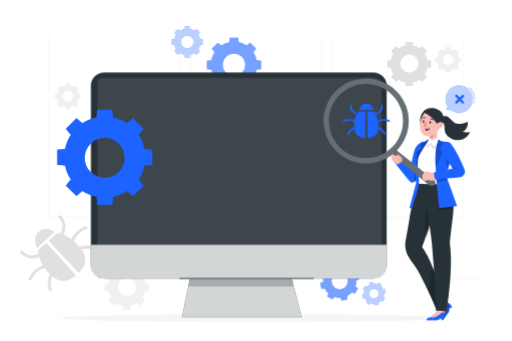
t = 0.00 s
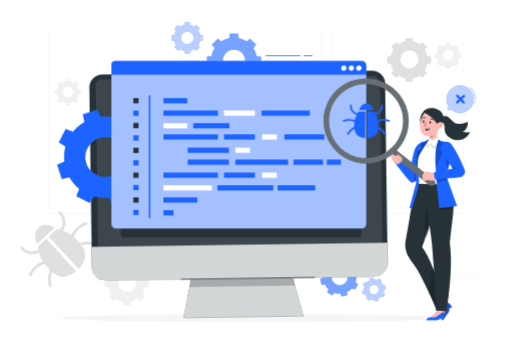
t = 1.05 s
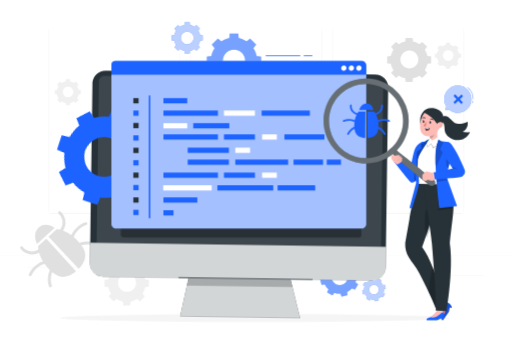
t = 1.95 s
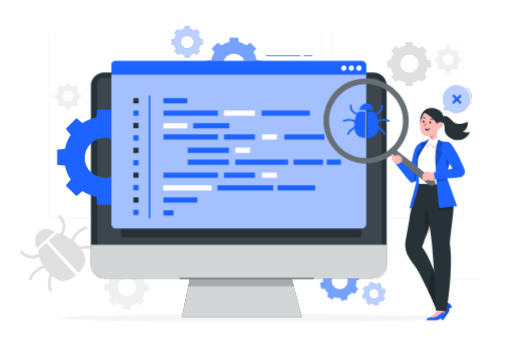
t = 3.00 s
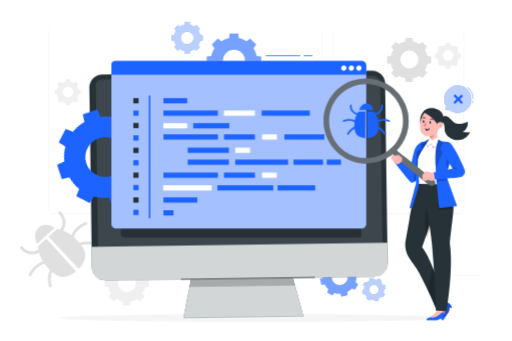
t = 4.05 s
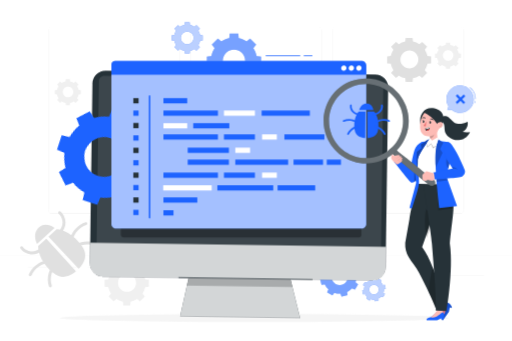
t = 4.95 s

The animated SVG that drew these frames (rendered in a browser with its animation timeline set to each time). Animation: 5 CSS @keyframes rules; one cycle of 6.00 s, repeats indefinitely.

<svg class="animated" id="freepik_stories-software-tester" xmlns="http://www.w3.org/2000/svg" viewBox="0 0 750 500" version="1.1" xmlns:xlink="http://www.w3.org/1999/xlink" xmlns:svgjs="http://svgjs.com/svgjs"><style>svg#freepik_stories-software-tester:not(.animated) .animable {opacity: 0;}svg#freepik_stories-software-tester.animated #freepik--background-complete--inject-99 {animation: 1.5s Infinite  linear floating;animation-delay: 0s;}svg#freepik_stories-software-tester.animated #freepik--Gears_2--inject-99 {animation: 1.5s Infinite  linear floating;animation-delay: 0s;}svg#freepik_stories-software-tester.animated #freepik--Device--inject-99 {animation: 1.5s Infinite  linear wind;animation-delay: 0s;}svg#freepik_stories-software-tester.animated #freepik--Gear_1--inject-99 {animation: 1.5s Infinite  linear spin;animation-delay: 0s;}svg#freepik_stories-software-tester.animated #freepik--Tab--inject-99 {animation: 1s 1 forwards cubic-bezier(.36,-0.01,.5,1.38) slideUp;animation-delay: 0s;}svg#freepik_stories-software-tester.animated #freepik--Speech_Bubble--inject-99 {animation: 6s Infinite  linear shake;animation-delay: 0s;}            @keyframes floating {                0% {                    opacity: 1;                    transform: translateY(0px);                }                50% {                    transform: translateY(-10px);                }                100% {                    opacity: 1;                    transform: translateY(0px);                }            }                    @keyframes wind {                0% {                    transform: rotate( 0deg );                }                25% {                    transform: rotate( 1deg );                }                75% {                    transform: rotate( -1deg );                }            }                 @keyframes spin {             from {                 transform: rotate(0);               }               to {                 transform: rotate(360deg);               }         }                 @keyframes slideUp {                0% {                    opacity: 0;                    transform: translateY(30px);                }                100% {                    opacity: 1;                    transform: inherit;                }            }                    @keyframes shake {                10%, 90% {                    transform: translate3d(-1px, 0, 0);                  }                  20%, 80% {                    transform: translate3d(2px, 0, 0);                  }                  30%, 50%, 70% {                    transform: translate3d(-4px, 0, 0);                  }                  40%, 60% {                    transform: translate3d(4px, 0, 0);                  }            }        </style><g id="freepik--background-complete--inject-99" class="animable" style="transform-origin: 375px 249.142px;"><g id="elvklcppf4rs" class="animable" style="transform-origin: 375px 229.83px;"><g id="elatlpyteoyje" class="animable" style="transform-origin: 375px 212.709px;"><g id="elh7ds4xa0a7u" class="animable" style="transform-origin: 375px 182.114px;"><g id="elql5j7hh00g" class="animable" style="transform-origin: 479.147px 182.114px;"><path d="M673.734,319.613h-180.746c-3.232,0-5.862-2.63-5.862-5.862V50.477c0-3.232,2.63-5.862,5.862-5.862h180.746c3.232,0,5.862,2.629,5.862,5.862V313.751c0,3.233-2.63,5.862-5.862,5.862ZM492.988,44.866c-3.095,0-5.612,2.518-5.612,5.612V313.751c0,3.095,2.518,5.612,5.612,5.612h180.746c3.095,0,5.612-2.518,5.612-5.612V50.477c0-3.094-2.518-5.612-5.612-5.612h-180.746Z" style="fill: rgb(224, 224, 224); transform-origin: 583.361px 182.114px;" id="elzeyda95dnle" class="animable"></path><path d="M465.306,319.613h-180.747c-3.232,0-5.862-2.63-5.862-5.862V50.477c0-3.232,2.629-5.862,5.862-5.862h180.747c3.232,0,5.862,2.629,5.862,5.862V313.751c0,3.233-2.63,5.862-5.862,5.862ZM284.559,44.866c-3.094,0-5.612,2.518-5.612,5.612V313.751c0,3.095,2.518,5.612,5.612,5.612h180.747c3.095,0,5.612-2.518,5.612-5.612V50.477c0-3.094-2.518-5.612-5.612-5.612h-180.747Z" style="fill: rgb(224, 224, 224); transform-origin: 374.933px 182.114px;" id="eln3zhbavwilm" class="animable"></path></g><path d="M257.012,319.613H76.266c-3.232,0-5.862-2.63-5.862-5.862V50.477c0-3.232,2.629-5.862,5.862-5.862h180.746c3.232,0,5.862,2.629,5.862,5.862V313.751c0,3.233-2.63,5.862-5.862,5.862ZM76.266,44.866c-3.094,0-5.612,2.518-5.612,5.612V313.751c0,3.095,2.518,5.612,5.612,5.612h180.746c3.095,0,5.612-2.518,5.612-5.612V50.477c0-3.094-2.517-5.612-5.612-5.612H76.266Z" style="fill: rgb(224, 224, 224); transform-origin: 166.639px 182.114px;" id="elpk48cf2dw3" class="animable"></path></g><rect y="380.683" width="750" height=".12" style="fill: rgb(224, 224, 224); transform-origin: 375px 380.743px;" id="el69oij5ecnxr" class="animable"></rect></g><g id="el1es8jqbhfg4" class="animable" style="transform-origin: 375px 406.153px;"><rect x="653.626" y="410.059" width="55.729" height=".421" style="fill: rgb(235, 235, 235); transform-origin: 681.49px 410.27px;" id="eljocc51na17" class="animable"></rect><rect x="495.044" y="414.624" width="14.627" height=".421" style="fill: rgb(235, 235, 235); transform-origin: 502.357px 414.835px;" id="elyhjx3s50ekc" class="animable"></rect><rect x="40.645" y="397.261" width="72.675" height=".421" style="fill: rgb(235, 235, 235); transform-origin: 76.9825px 397.472px;" id="elz1m7nb8ryp9" class="animable"></rect><rect x="128.299" y="397.261" width="10.655" height=".421" style="fill: rgb(235, 235, 235); transform-origin: 133.626px 397.472px;" id="elqiuh2b7iyjb" class="animable"></rect><rect x="173.586" y="404.365" width="157.613" height=".421" style="fill: rgb(235, 235, 235); transform-origin: 252.393px 404.576px;" id="elc1duaws8m05" class="animable"></rect></g></g><g id="elh63ielo82bk" class="animable" style="transform-origin: 85.3249px 371.445px;"><path d="M82.707,341.945l-11.928,10.966,44.071,47.204s17.907-14.64,5.369-32.839c-12.538-18.199-28.796-25.133-37.512-25.332Z" style="fill: rgb(224, 224, 224); transform-origin: 97.7266px 371.03px;" id="elvtktvvo611" class="animable"></path><path d="M88.101,315.963c2.477,1.694,4.384,4.561,5.617,7.256,1.277,2.79,1.976,5.798,2.029,8.867,.106,6.125-2.648,12.159-7.149,16.268-2.062,1.883-5.004-1.309-2.938-3.195,3.618-3.304,5.747-8.001,5.753-12.913,.003-2.357-.524-4.738-1.488-6.887-.902-2.012-2.262-4.44-4.125-5.713-2.303-1.575-.008-5.261,2.3-3.683h0Z" style="fill: rgb(224, 224, 224); transform-origin: 90.2972px 332.253px;" id="elajxnxdh0lsg" class="animable"></path><path d="M126.122,335.963c-9.32,3.194-16.63,11.115-19.35,20.533-.777,2.691-4.925,1.407-4.15-1.276,3.184-11.024,11.766-19.795,22.576-23.499,1.118-.383,2.342,.612,2.583,1.659,.287,1.25-.557,2.205-1.659,2.583h0Z" style="fill: rgb(224, 224, 224); transform-origin: 115.182px 344.81px;" id="el84kvdv31cbt" class="animable"></path><path d="M138.758,366.574c-8.386-3.407-17.976-2.875-25.898,1.524-2.441,1.356-4.429-2.505-1.984-3.863,8.813-4.894,19.809-5.61,29.158-1.812,1.085,.441,1.802,1.524,1.437,2.713-.321,1.045-1.622,1.88-2.713,1.437h0Z" style="fill: rgb(224, 224, 224); transform-origin: 125.664px 364.191px;" id="elrqtsrapva4p" class="animable"></path><path d="M55.717,366.76l11.928-10.967,43.344,47.872s-16.089,16.617-33.173,2.598-22.632-30.801-22.099-39.503Z" style="fill: rgb(224, 224, 224); transform-origin: 83.3357px 383.839px;" id="el3d9kub9esnv" class="animable"></path><path d="M33.237,367.974c1.086,1.916,3.322,3.449,5.198,4.507,2.103,1.186,4.48,1.942,6.888,2.142,4.895,.406,9.754-1.321,13.349-4.65,2.05-1.898,4.991,1.295,2.938,3.196-4.472,4.14-10.716,6.379-16.81,5.76-3.051-.31-5.996-1.255-8.665-2.765-2.581-1.461-5.278-3.593-6.76-6.206-1.377-2.429,2.484-4.415,3.863-1.984h0Z" style="fill: rgb(224, 224, 224); transform-origin: 45.6947px 372.949px;" id="el52c1x037oac" class="animable"></path><path d="M41.967,408.245c4.597-10.46,14.056-18.278,25.308-20.527,2.736-.547,3.673,3.693,.924,4.242-9.613,1.921-18.119,8.542-22.083,17.561-.475,1.081-1.498,1.796-2.713,1.437-1.024-.303-1.908-1.642-1.437-2.713h0Z" style="fill: rgb(224, 224, 224); transform-origin: 55.844px 399.361px;" id="elxow63crm8p" class="animable"></path><path d="M71.319,425.603c-3.001-9.634-1.366-20.532,4.249-28.904,1.556-2.319,5.241-.022,3.683,2.3-5.048,7.525-6.382,17.037-3.69,25.679,.349,1.119-.585,2.349-1.659,2.583-1.228,.267-2.233-.536-2.583-1.659h0Z" style="fill: rgb(224, 224, 224); transform-origin: 74.7331px 411.523px;" id="el9hd2oqq5xi" class="animable"></path><path d="M79.698,340.147c.159,.354-12.392-10.39-23.049-.592-10.657,9.798-2.595,24.178-2.595,24.178l25.644-23.586Z" style="fill: rgb(224, 224, 224); transform-origin: 65.4156px 349.577px;" id="elg17dovr34q" class="animable"></path></g><path d="M576.479,78.665c-1.925,2.932-3.22,6.152-3.91,9.474l-5.291,.498v10.245l5.291,.499c.689,3.321,1.984,6.541,3.909,9.474l-3.379,4.081,7.245,7.245,4.081-3.379c2.932,1.925,6.153,3.22,9.474,3.909l.498,5.291h10.245l.498-5.29c3.322-.69,6.542-1.985,9.474-3.91l4.081,3.379,7.245-7.245-3.379-4.082c1.925-2.932,3.22-6.152,3.909-9.474l5.29-.499v-10.245l-5.29-.499c-.69-3.321-1.985-6.541-3.91-9.473l3.379-4.081-7.245-7.245-4.081,3.379c-2.932-1.925-6.153-3.221-9.473-3.91l-.499-5.29h-10.245l-.498,5.291c-3.321,.69-6.541,1.984-9.473,3.909l-4.081-3.379-7.245,7.245,3.379,4.082Zm32.755,5.18c5.126,5.127,5.127,13.439,0,18.566-5.127,5.127-13.44,5.126-18.566,0-5.127-5.127-5.127-13.439,0-18.566,5.127-5.127,13.439-5.127,18.566,0Z" style="fill: rgb(224, 224, 224); transform-origin: 599.519px 93.7595px;" id="elva360rvntnc" class="animable"></path><path d="M642.888,78.8c-1.138,1.733-1.903,3.636-2.311,5.599l-3.127,.294v6.055l3.127,.295c.407,1.963,1.173,3.866,2.31,5.599l-1.997,2.412,4.282,4.282,2.412-1.997c1.733,1.138,3.636,1.903,5.599,2.311l.294,3.127h6.055l.295-3.127c1.963-.408,3.866-1.173,5.599-2.311l2.412,1.997,4.282-4.282-1.997-2.412c1.138-1.733,1.903-3.636,2.31-5.599l3.126-.295v-6.055l-3.126-.295c-.408-1.963-1.173-3.866-2.311-5.599l1.997-2.412-4.282-4.282-2.412,1.997c-1.733-1.138-3.636-1.904-5.599-2.311l-.295-3.127h-6.055l-.294,3.127c-1.963,.408-3.866,1.173-5.599,2.31l-2.412-1.997-4.282,4.282,1.997,2.412Zm19.359,3.061c3.03,3.03,3.03,7.943,0,10.973-3.03,3.03-7.943,3.03-10.973,0s-3.03-7.943,0-10.973c3.03-3.03,7.943-3.03,10.973,0Z" style="fill: rgb(240, 240, 240); transform-origin: 656.504px 87.7205px;" id="elivkylionn6s" class="animable"></path><path d="M85.521,132.23c-1.138,1.733-1.903,3.636-2.311,5.599l-3.127,.294v6.055l3.127,.295c.407,1.963,1.173,3.866,2.31,5.599l-1.997,2.412,4.282,4.282,2.412-1.997c1.733,1.138,3.636,1.903,5.599,2.311l.294,3.127h6.055l.295-3.127c1.963-.408,3.866-1.173,5.599-2.311l2.412,1.997,4.282-4.282-1.997-2.412c1.138-1.733,1.903-3.636,2.31-5.599l3.126-.295v-6.055l-3.126-.295c-.408-1.963-1.173-3.866-2.311-5.599l1.997-2.412-4.282-4.282-2.412,1.997c-1.733-1.138-3.636-1.904-5.599-2.311l-.295-3.127h-6.055l-.294,3.127c-1.963,.408-3.866,1.173-5.599,2.311l-2.412-1.997-4.282,4.282,1.997,2.412Zm19.359,3.062c3.03,3.03,3.03,7.943,0,10.973-3.03,3.03-7.943,3.03-10.973,0s-3.03-7.943,0-10.973c3.03-3.03,7.943-3.03,10.973,0Z" style="fill: rgb(240, 240, 240); transform-origin: 99.1375px 141.151px;" id="elvt4t7x41jh" class="animable"></path><path d="M162.378,406.13c-1.933,2.944-3.234,6.178-3.926,9.514l-5.313,.5v10.289l5.314,.501c.692,3.335,1.993,6.569,3.926,9.514l-3.394,4.099,7.276,7.275,4.099-3.393c2.945,1.933,6.179,3.234,9.514,3.926l.5,5.313h10.289l.501-5.313c3.336-.693,6.57-1.993,9.514-3.926l4.099,3.393,7.276-7.276-3.393-4.099c1.933-2.945,3.234-6.179,3.926-9.514l5.312-.501v-10.289l-5.312-.501c-.693-3.335-1.993-6.569-3.927-9.514l3.394-4.099-7.276-7.275-4.099,3.393c-2.945-1.933-6.179-3.234-9.514-3.927l-.501-5.313h-10.289l-.5,5.313c-3.335,.693-6.569,1.993-9.514,3.926l-4.099-3.393-7.276,7.276,3.394,4.099Zm32.895,5.202c5.148,5.148,5.149,13.497,0,18.645-5.149,5.149-13.497,5.149-18.646,0s-5.149-13.496,0-18.646c5.149-5.149,13.496-5.149,18.645,0Z" style="fill: rgb(240, 240, 240); transform-origin: 185.519px 421.288px;" id="eldvz98m625b" class="animable"></path></g><g id="freepik--Shadow--inject-99" class="animable" style="transform-origin: 372.69px 466.2px;"><ellipse cx="372.69" cy="466.2" rx="285.376" ry="5.907" style="fill: rgb(245, 245, 245); transform-origin: 372.69px 466.2px;" id="elcimnv990pgr" class="animable"></ellipse></g><g id="freepik--Gears_2--inject-99" class="animable" style="transform-origin: 408.342px 243.366px;"><g id="elwd2ke2wqvg" class="animable" style="transform-origin: 497.748px 412.22px;"><path d="M474.597,404.293c-1.013,2.947-1.419,6.003-1.282,9.014l-4.444,1.592,2.252,8.818,4.664-.734c1.323,2.707,3.146,5.194,5.448,7.294l-2.011,4.256,7.828,4.643,2.77-3.805c2.947,1.012,6.004,1.419,9.014,1.282l1.592,4.444,8.818-2.253-.734-4.663c2.707-1.324,5.194-3.147,7.295-5.448l4.256,2.011,4.643-7.828-3.805-2.77c1.012-2.947,1.419-6.003,1.282-9.014l4.443-1.592-2.252-8.818-4.663,.734c-1.324-2.707-3.147-5.194-5.448-7.294l2.011-4.256-7.828-4.643-2.77,3.806c-2.947-1.013-6.004-1.42-9.014-1.283l-1.592-4.444-8.818,2.253,.734,4.663c-2.707,1.324-5.194,3.146-7.294,5.448l-4.256-2.011-4.643,7.829,3.806,2.77Zm29.193-2.261c5.626,3.337,7.482,10.603,4.145,16.229-3.337,5.627-10.604,7.482-16.229,4.146-5.627-3.337-7.482-10.603-4.145-16.229,3.337-5.626,10.602-7.482,16.229-4.145Z" style="fill: rgb(29, 99, 255); transform-origin: 497.748px 412.22px;" id="eloclbjxt571a" class="animable"></path><g id="eldcufvs5kfuo"><path d="M474.597,404.293c-1.013,2.947-1.419,6.003-1.282,9.014l-4.444,1.592,2.252,8.818,4.664-.734c1.323,2.707,3.146,5.194,5.448,7.294l-2.011,4.256,7.828,4.643,2.77-3.805c2.947,1.012,6.004,1.419,9.014,1.282l1.592,4.444,8.818-2.253-.734-4.663c2.707-1.324,5.194-3.147,7.295-5.448l4.256,2.011,4.643-7.828-3.805-2.77c1.012-2.947,1.419-6.003,1.282-9.014l4.443-1.592-2.252-8.818-4.663,.734c-1.324-2.707-3.147-5.194-5.448-7.294l2.011-4.256-7.828-4.643-2.77,3.806c-2.947-1.013-6.004-1.42-9.014-1.283l-1.592-4.444-8.818,2.253,.734,4.663c-2.707,1.324-5.194,3.146-7.294,5.448l-4.256-2.011-4.643,7.829,3.806,2.77Zm29.193-2.261c5.626,3.337,7.482,10.603,4.145,16.229-3.337,5.627-10.604,7.482-16.229,4.146-5.627-3.337-7.482-10.603-4.145-16.229,3.337-5.626,10.602-7.482,16.229-4.145Z" style="fill: rgb(255, 255, 255); opacity: 0.4; transform-origin: 497.748px 412.22px;" class="animable"></path></g></g><g id="elo2oex16j3pm" class="animable" style="transform-origin: 547.952px 430.624px;"><path d="M534.095,425.883c-.606,1.764-.849,3.593-.767,5.395l-2.66,.953,1.348,5.278,2.791-.44c.792,1.62,1.883,3.109,3.261,4.366l-1.204,2.547,4.686,2.779,1.658-2.278c1.764,.606,3.593,.849,5.395,.767l.953,2.66,5.278-1.349-.439-2.791c1.62-.793,3.109-1.883,4.366-3.261l2.547,1.203,2.779-4.686-2.278-1.658c.606-1.764,.849-3.593,.767-5.395l2.659-.953-1.348-5.278-2.791,.439c-.792-1.62-1.883-3.109-3.261-4.366l1.204-2.547-4.686-2.779-1.658,2.278c-1.764-.606-3.594-.85-5.395-.768l-.953-2.66-5.278,1.348,.439,2.791c-1.62,.792-3.109,1.883-4.366,3.26l-2.547-1.204-2.779,4.686,2.278,1.658Zm17.473-1.353c3.367,1.997,4.478,6.346,2.481,9.713-1.997,3.368-6.346,4.478-9.714,2.481-3.368-1.997-4.478-6.346-2.481-9.713,1.997-3.367,6.346-4.478,9.713-2.481Z" style="fill: rgb(29, 99, 255); transform-origin: 547.952px 430.624px;" id="elguuy5ypzzdh" class="animable"></path><g id="el35vgt7ddk4t"><path d="M534.095,425.883c-.606,1.764-.849,3.593-.767,5.395l-2.66,.953,1.348,5.278,2.791-.44c.792,1.62,1.883,3.109,3.261,4.366l-1.204,2.547,4.686,2.779,1.658-2.278c1.764,.606,3.593,.849,5.395,.767l.953,2.66,5.278-1.349-.439-2.791c1.62-.793,3.109-1.883,4.366-3.261l2.547,1.203,2.779-4.686-2.278-1.658c.606-1.764,.849-3.593,.767-5.395l2.659-.953-1.348-5.278-2.791,.439c-.792-1.62-1.883-3.109-3.261-4.366l1.204-2.547-4.686-2.779-1.658,2.278c-1.764-.606-3.594-.85-5.395-.768l-.953-2.66-5.278,1.348,.439,2.791c-1.62,.792-3.109,1.883-4.366,3.26l-2.547-1.204-2.779,4.686,2.278,1.658Zm17.473-1.353c3.367,1.997,4.478,6.346,2.481,9.713-1.997,3.368-6.346,4.478-9.714,2.481-3.368-1.997-4.478-6.346-2.481-9.713,1.997-3.367,6.346-4.478,9.713-2.481Z" style="fill: rgb(255, 255, 255); opacity: 0.7; transform-origin: 547.952px 430.624px;" class="animable"></path></g></g><g id="elq95x57rti2b" class="animable" style="transform-origin: 342.738px 95.107px;"><path d="M314.352,76.512c-2.371,3.612-3.966,7.579-4.816,11.671l-6.517,.613v12.621l6.518,.614c.849,4.091,2.444,8.058,4.816,11.67l-4.162,5.028,8.924,8.924,5.028-4.162c3.612,2.371,7.579,3.966,11.67,4.816l.614,6.518h12.621l.614-6.517c4.092-.85,8.058-2.445,11.671-4.816l5.028,4.162,8.925-8.924-4.162-5.028c2.371-3.612,3.966-7.579,4.816-11.67l6.516-.614v-12.621l-6.516-.614c-.85-4.091-2.445-8.058-4.817-11.67l4.162-5.028-8.924-8.924-5.028,4.162c-3.612-2.372-7.58-3.967-11.67-4.817l-.614-6.517h-12.621l-.614,6.518c-4.091,.85-8.058,2.444-11.67,4.816l-5.028-4.162-8.925,8.925,4.162,5.028Zm39.999,6.981c6.413,6.414,6.414,16.813,0,23.227-6.415,6.414-16.814,6.414-23.227,0-6.414-6.414-6.414-16.813,0-23.228,6.414-6.414,16.812-6.414,23.227,0Z" style="fill: rgb(29, 99, 255); transform-origin: 342.738px 95.107px;" id="elikoigmh88eg" class="animable"></path><g id="ell2sbo9hy4ts"><path d="M314.352,76.512c-2.371,3.612-3.966,7.579-4.816,11.671l-6.517,.613v12.621l6.518,.614c.849,4.091,2.444,8.058,4.816,11.67l-4.162,5.028,8.924,8.924,5.028-4.162c3.612,2.371,7.579,3.966,11.67,4.816l.614,6.518h12.621l.614-6.517c4.092-.85,8.058-2.445,11.671-4.816l5.028,4.162,8.925-8.924-4.162-5.028c2.371-3.612,3.966-7.579,4.816-11.67l6.516-.614v-12.621l-6.516-.614c-.85-4.091-2.445-8.058-4.817-11.67l4.162-5.028-8.924-8.924-5.028,4.162c-3.612-2.372-7.58-3.967-11.67-4.817l-.614-6.517h-12.621l-.614,6.518c-4.091,.85-8.058,2.444-11.67,4.816l-5.028-4.162-8.925,8.925,4.162,5.028Zm39.999,6.981c6.413,6.414,6.414,16.813,0,23.227-6.415,6.414-16.814,6.414-23.227,0-6.414-6.414-6.414-16.813,0-23.228,6.414-6.414,16.812-6.414,23.227,0Z" style="fill: rgb(255, 255, 255); opacity: 0.4; transform-origin: 342.738px 95.107px;" class="animable"></path></g></g><g id="el553zmg0boh4" class="animable" style="transform-origin: 274.141px 61.5165px;"><path d="M257.924,50.894c-1.355,2.063-2.266,4.33-2.752,6.668l-3.723,.351v7.211l3.724,.351c.485,2.337,1.396,4.603,2.751,6.667l-2.378,2.872,5.099,5.099,2.872-2.378c2.064,1.355,4.33,2.266,6.667,2.751l.351,3.724h7.21l.351-3.724c2.338-.486,4.604-1.397,6.668-2.752l2.873,2.378,5.099-5.099-2.378-2.873c1.355-2.064,2.266-4.33,2.751-6.668l3.723-.351v-7.211l-3.723-.351c-.485-2.337-1.397-4.604-2.752-6.667l2.378-2.872-5.099-5.099-2.872,2.378c-2.064-1.355-4.33-2.267-6.667-2.752l-.351-3.724h-7.211l-.351,3.724c-2.337,.485-4.604,1.396-6.667,2.751l-2.873-2.378-5.099,5.099,2.378,2.873Zm22.852,3.988c3.664,3.664,3.664,9.606,0,13.27-3.665,3.665-9.606,3.664-13.27,0-3.665-3.665-3.665-9.606,0-13.27,3.665-3.664,9.606-3.665,13.27,0Z" style="fill: rgb(29, 99, 255); transform-origin: 274.141px 61.5165px;" id="elcdrz7cg1at7" class="animable"></path><g id="elz7l21cxrjk"><path d="M257.924,50.894c-1.355,2.063-2.266,4.33-2.752,6.668l-3.723,.351v7.211l3.724,.351c.485,2.337,1.396,4.603,2.751,6.667l-2.378,2.872,5.099,5.099,2.872-2.378c2.064,1.355,4.33,2.266,6.667,2.751l.351,3.724h7.21l.351-3.724c2.338-.486,4.604-1.397,6.668-2.752l2.873,2.378,5.099-5.099-2.378-2.873c1.355-2.064,2.266-4.33,2.751-6.668l3.723-.351v-7.211l-3.723-.351c-.485-2.337-1.397-4.604-2.752-6.667l2.378-2.872-5.099-5.099-2.872,2.378c-2.064-1.355-4.33-2.267-6.667-2.752l-.351-3.724h-7.211l-.351,3.724c-2.337,.485-4.604,1.396-6.667,2.751l-2.873-2.378-5.099,5.099,2.378,2.873Zm22.852,3.988c3.664,3.664,3.664,9.606,0,13.27-3.665,3.665-9.606,3.664-13.27,0-3.665-3.665-3.665-9.606,0-13.27,3.665-3.664,9.606-3.665,13.27,0Z" style="fill: rgb(255, 255, 255); opacity: 0.7; transform-origin: 274.141px 61.5165px;" class="animable"></path></g></g></g><g id="freepik--Device--inject-99" class="animable" style="transform-origin: 349.765px 285.73px;"><g id="el4cnw5aojxic" class="animable" style="transform-origin: 349.765px 285.73px;"><rect x="132.932" y="106.246" width="433.667" height="302.044" rx="19.252" ry="19.252" style="fill: rgb(38, 50, 56); transform-origin: 349.765px 257.268px;" id="elfvm0gfvsf64" class="animable"></rect><g id="el3k45k9uhopj"><path d="M149.981,113.951h398.156c6.215,0,11.262,5.046,11.262,11.262v234.177H142.343V121.588c0-4.215,3.422-7.637,7.637-7.637Z" style="fill: rgb(255, 255, 255); opacity: 0.1; transform-origin: 350.871px 236.671px;" class="animable"></path></g><g id="ely50flpqizcg"><path d="M132.932,359.05h433.667v30.654c0,10.257-8.328,18.585-18.585,18.585H151.355c-10.168,0-18.423-8.255-18.423-18.423v-30.816h0Z" style="fill: rgb(255, 255, 255); opacity: 0.8; transform-origin: 349.765px 383.669px;" class="animable"></path></g><g id="elxzrrub7x2s" class="animable" style="transform-origin: 354.207px 436.753px;"><polygon points="442.229 465.215 266.185 465.215 277.926 408.29 427.44 408.29 442.229 465.215" style="fill: rgb(38, 50, 56); transform-origin: 354.207px 436.753px;" id="elkhjutbwrxc" class="animable"></polygon><g id="elv7mte901tu"><polygon points="442.229 465.215 266.185 465.215 277.926 408.29 427.44 408.29 442.229 465.215" style="fill: rgb(255, 255, 255); opacity: 0.8; transform-origin: 354.207px 436.753px;" class="animable"></polygon></g><g id="elbkbndj3a9b7"><polygon points="430.417 419.752 275.471 419.752 277.926 408.29 427.44 408.29 430.417 419.752" style="opacity: 0.2; transform-origin: 352.944px 414.021px;" class="animable"></polygon></g></g></g><path d="M459.335,408.664h-195.962c-.207,0-.375-.168-.375-.375s.168-.375,.375-.375h195.962c.207,0,.375,.168,.375,.375s-.168,.375-.375,.375Z" style="fill: rgb(38, 50, 56); transform-origin: 361.354px 408.289px;" id="elj7iothb9msb" class="animable"></path></g><g id="freepik--Gear_1--inject-99" class="animable" style="transform-origin: 153.137px 230.505px;"><path d="M103.293,197.852c-4.165,6.342-6.965,13.309-8.458,20.494l-11.444,1.077v22.163l11.445,1.079c1.49,7.183,4.292,14.15,8.457,20.494l-7.31,8.829,15.672,15.672,8.829-7.309c6.343,4.164,13.309,6.966,20.494,8.457l1.078,11.445h22.163l1.078-11.445c7.185-1.493,14.151-4.294,20.494-8.458l8.829,7.309,15.672-15.672-7.309-8.829c4.164-6.343,6.965-13.309,8.456-20.494l11.443-1.078,.002-22.163-11.444-1.079c-1.492-7.184-4.294-14.15-8.458-20.493l7.31-8.829-15.672-15.672-8.829,7.309c-6.343-4.165-13.31-6.967-20.494-8.458l-1.079-11.444h-22.163l-1.078,11.445c-7.185,1.492-14.151,4.292-20.493,8.457l-8.829-7.31-15.672,15.672,7.31,8.829Zm70.49,13.017c11.401,11.401,11.402,29.888,0,41.29-11.403,11.403-29.89,11.401-41.291,0-11.402-11.402-11.402-29.888,0-41.291,11.402-11.402,29.887-11.402,41.29,0Z" style="fill: rgb(29, 99, 255); transform-origin: 153.137px 230.505px;" id="ell919qfy8ro9" class="animable"></path></g><g id="freepik--Tab--inject-99" class="animable" style="transform-origin: 349.835px 214.793px;"><g id="eltur6yjpm9z"><path d="M176.749,332.599h352.79v12.436c0,1.801-1.462,3.263-3.263,3.263H180.87c-2.274,0-4.12-1.846-4.12-4.12v-11.58h0Z" style="opacity: 0.3; transform-origin: 353.144px 340.448px;" class="animable"></path></g><g id="elg4qlx6qln8c" class="animable" style="transform-origin: 349.835px 208.234px;"><g id="elgrb7uaro426" class="animable" style="transform-origin: 349.8px 212.339px;"><path d="M169.732,89.497h360.137c3.711,0,6.725,3.013,6.725,6.725v232.233c0,3.711-3.013,6.725-6.725,6.725H169.732c-3.711,0-6.725-3.013-6.725-6.725V96.222c0-3.711,3.013-6.724,6.724-6.724Z" style="fill: rgb(29, 99, 255); transform-origin: 349.8px 212.339px;" id="elb6vbjljosju" class="animable"></path><g id="elgx7qcv0zeeu"><path d="M169.732,89.497h360.137c3.711,0,6.725,3.013,6.725,6.725v232.233c0,3.711-3.013,6.725-6.725,6.725H169.732c-3.711,0-6.725-3.013-6.725-6.725V96.222c0-3.711,3.013-6.724,6.724-6.724Z" style="fill: rgb(255, 255, 255); opacity: 0.6; transform-origin: 349.8px 212.339px;" class="animable"></path></g></g><path d="M536.663,109.689H163.008v-15.295c0-2.704,2.192-4.896,4.896-4.896h362.138c3.657,0,6.621,2.964,6.621,6.621v13.571Z" style="fill: rgb(29, 99, 255); transform-origin: 349.836px 99.594px;" id="elr4jatnhjkca" class="animable"></path><path d="M529.681,99.096c.518,2.739-1.837,5.096-4.576,4.578-1.522-.288-2.767-1.532-3.056-3.054-.521-2.741,1.838-5.1,4.579-4.58,1.521,.289,2.766,1.534,3.054,3.056Z" style="fill: rgb(255, 255, 255); transform-origin: 525.865px 99.8568px;" id="el33izcxdfm8u" class="animable"></path><path d="M518.628,99.096c.519,2.74-1.838,5.097-4.577,4.578-1.522-.288-2.767-1.533-3.056-3.054-.52-2.74,1.838-5.099,4.578-4.579,1.522,.289,2.766,1.534,3.055,3.056Z" style="fill: rgb(255, 255, 255); transform-origin: 514.811px 99.8574px;" id="eltb83996wygm" class="animable"></path><path d="M507.576,99.096c.519,2.739-1.837,5.096-4.576,4.578-1.522-.288-2.767-1.532-3.056-3.054-.521-2.741,1.837-5.1,4.578-4.58,1.522,.289,2.766,1.534,3.054,3.056Z" style="fill: rgb(255, 255, 255); transform-origin: 503.76px 99.8568px;" id="elvbg28max2uf" class="animable"></path><rect x="195.128" y="143.88" width="7.682" height="7.682" style="fill: rgb(38, 50, 56); transform-origin: 198.969px 147.721px;" id="el65j58xs5apn" class="animable"></rect><rect x="195.128" y="162.076" width="7.682" height="7.682" style="fill: rgb(29, 99, 255); transform-origin: 198.969px 165.917px;" id="el31hclwno9kd" class="animable"></rect><rect x="195.128" y="180.273" width="7.682" height="7.682" style="fill: rgb(38, 50, 56); transform-origin: 198.969px 184.114px;" id="eltpaw7r8d6wp" class="animable"></rect><rect x="195.128" y="198.47" width="7.682" height="7.682" style="fill: rgb(29, 99, 255); transform-origin: 198.969px 202.311px;" id="el0f73yvtnqg7m" class="animable"></rect><rect x="195.128" y="216.667" width="7.682" height="7.682" style="fill: rgb(38, 50, 56); transform-origin: 198.969px 220.508px;" id="elj8w9w96tf1" class="animable"></rect><rect x="195.128" y="234.864" width="7.682" height="7.682" style="fill: rgb(29, 99, 255); transform-origin: 198.969px 238.705px;" id="el4nmcqzmc2zq" class="animable"></rect><rect x="195.128" y="253.061" width="7.682" height="7.682" style="fill: rgb(38, 50, 56); transform-origin: 198.969px 256.902px;" id="elyrlfkednxo" class="animable"></rect><rect x="195.128" y="271.258" width="7.682" height="7.682" style="fill: rgb(29, 99, 255); transform-origin: 198.969px 275.099px;" id="elocew6awjvu" class="animable"></rect><rect x="195.128" y="289.454" width="7.682" height="7.682" style="fill: rgb(38, 50, 56); transform-origin: 198.969px 293.295px;" id="el3h3gwpzchje" class="animable"></rect><rect x="195.128" y="307.651" width="7.682" height="7.682" style="fill: rgb(29, 99, 255); transform-origin: 198.969px 311.492px;" id="elvhfrntdmn4j" class="animable"></rect><rect x="239.255" y="143.88" width="34.885" height="7.682" style="fill: rgb(29, 99, 255); transform-origin: 256.697px 147.721px;" id="el0x1mgcvu04x" class="animable"></rect><rect x="239.255" y="180.592" width="34.885" height="7.682" style="fill: rgb(255, 255, 255); transform-origin: 256.697px 184.433px;" id="elyasz6kqfta8" class="animable"></rect><rect x="239.255" y="162.076" width="79.9" height="7.682" style="fill: rgb(29, 99, 255); transform-origin: 279.205px 165.917px;" id="elwtqz0nptnqn" class="animable"></rect><rect x="328.009" y="162.076" width="45.388" height="7.682" style="fill: rgb(255, 255, 255); transform-origin: 350.703px 165.917px;" id="el6namfcmz8tx" class="animable"></rect><rect x="239.255" y="197.027" width="79.9" height="7.682" style="fill: rgb(29, 99, 255); transform-origin: 279.205px 200.868px;" id="eln6f1ki8hnbq" class="animable"></rect><rect x="328.009" y="197.027" width="45.388" height="7.682" style="fill: rgb(29, 99, 255); transform-origin: 350.703px 200.868px;" id="elxshqa0sw6to" class="animable"></rect><rect x="274.878" y="216.497" width="60.362" height="7.682" style="fill: rgb(29, 99, 255); transform-origin: 305.059px 220.338px;" id="elox3wpi853zd" class="animable"></rect><rect x="383.873" y="197.027" width="21.697" height="7.682" style="fill: rgb(255, 255, 255); transform-origin: 394.721px 200.868px;" id="el8l7rvxhtwe" class="animable"></rect><rect x="239.255" y="253.061" width="79.9" height="7.682" style="fill: rgb(29, 99, 255); transform-origin: 279.205px 256.902px;" id="elk6w4isodo6d" class="animable"></rect><rect x="328.009" y="253.061" width="45.388" height="7.682" style="fill: rgb(29, 99, 255); transform-origin: 350.703px 256.902px;" id="el41ajwy3v9us" class="animable"></rect><rect x="318.353" y="271.641" width="81.931" height="7.682" style="fill: rgb(29, 99, 255); transform-origin: 359.319px 275.482px;" id="elbardxcp2t8p" class="animable"></rect><rect x="406.64" y="271.641" width="55.136" height="7.682" style="fill: rgb(29, 99, 255); transform-origin: 434.208px 275.482px;" id="el8gw9d31avne" class="animable"></rect><rect x="383.873" y="253.061" width="21.697" height="7.682" style="fill: rgb(255, 255, 255); transform-origin: 394.721px 256.902px;" id="el09g6aq9smm7m" class="animable"></rect><rect x="238.937" y="271.641" width="71.126" height="7.682" style="fill: rgb(255, 255, 255); transform-origin: 274.5px 275.482px;" id="elxgvkkgozppm" class="animable"></rect><rect x="344.63" y="216.497" width="21.697" height="7.682" style="fill: rgb(255, 255, 255); transform-origin: 355.478px 220.338px;" id="elezy7yr4jn04" class="animable"></rect><rect x="429.998" y="233.988" width="43.284" height="7.682" style="fill: rgb(29, 99, 255); transform-origin: 451.64px 237.829px;" id="elc24a4lbecrg" class="animable"></rect><rect x="478.786" y="233.988" width="20.763" height="7.682" style="fill: rgb(29, 99, 255); transform-origin: 489.168px 237.829px;" id="eld4hapqi3inq" class="animable"></rect><rect x="282.968" y="180.574" width="52.915" height="7.682" style="fill: rgb(29, 99, 255); transform-origin: 309.425px 184.415px;" id="el4w38ffh6ioh" class="animable"></rect><rect x="416.618" y="197.027" width="58.64" height="7.682" style="fill: rgb(29, 99, 255); transform-origin: 445.938px 200.868px;" id="elom6v4sewsrf" class="animable"></rect><rect x="274.878" y="233.988" width="60.362" height="7.682" style="fill: rgb(29, 99, 255); transform-origin: 305.059px 237.829px;" id="eli99nr9caahr" class="animable"></rect><rect x="344.63" y="233.988" width="77.465" height="7.682" style="fill: rgb(29, 99, 255); transform-origin: 383.363px 237.829px;" id="elyjdtv052pi" class="animable"></rect><rect x="383.276" y="162.076" width="70.665" height="7.682" style="fill: rgb(29, 99, 255); transform-origin: 418.608px 165.917px;" id="el4vjh274vowg" class="animable"></rect><rect x="239.255" y="289.454" width="49.678" height="7.682" style="fill: rgb(29, 99, 255); transform-origin: 264.094px 293.295px;" id="elg094gfhq73" class="animable"></rect><rect x="239.255" y="308.281" width="14.756" height="7.682" style="fill: rgb(29, 99, 255); transform-origin: 246.633px 312.122px;" id="elou3yxa1riq9" class="animable"></rect><path d="M217.882,140.58v178.803c0,1.448,2.25,1.45,2.25,0V140.58c0-1.448-2.25-1.45-2.25,0h0Z" style="fill: rgb(29, 99, 255); transform-origin: 219.007px 229.982px;" id="elpeympulh8j" class="animable"></path><g id="el8fceuvdu8kh" class="animable" style="transform-origin: 423.45px 81.788px;"><path d="M439.533,82.288h-49.986c-.276,0-.5-.224-.5-.5s.224-.5,.5-.5h49.986c.276,0,.5,.224,.5,.5s-.224,.5-.5,.5Z" style="fill: rgb(29, 99, 255); transform-origin: 414.54px 81.788px;" id="eln2vfcede1lb" class="animable"></path><path d="M457.353,82.288h-12.034c-.276,0-.5-.224-.5-.5s.224-.5,.5-.5h12.034c.276,0,.5,.224,.5,.5s-.224,.5-.5,.5Z" style="fill: rgb(29, 99, 255); transform-origin: 451.336px 81.788px;" id="el5m38ce3409i" class="animable"></path></g></g></g><g id="freepik--Speech_Bubble--inject-99" class="animable" style="transform-origin: 674.41px 145.449px;"><g id="elnwszwa0bksr" class="animable" style="transform-origin: 674.41px 145.449px;"><g id="elgvylnzgix8" class="animable" style="transform-origin: 674.41px 145.449px;"><path d="M685.229,129.648c-8.727-6.753-21.275-5.153-28.028,3.574-5.213,6.737-5.428,15.742-1.249,22.61l-1.746,5.741,6.317-.539c.087,.07,.163,.147,.252,.216,8.727,6.753,21.275,5.153,28.028-3.574,6.753-8.727,5.153-21.275-3.574-28.028Z" style="fill: rgb(29, 99, 255); transform-origin: 673.008px 145.449px;" id="elxypopawivd" class="animable"></path><g id="elq5avkdgpn4p"><path d="M685.229,129.648c-8.727-6.753-21.275-5.153-28.028,3.574-5.213,6.737-5.428,15.742-1.249,22.61l-1.746,5.741,6.317-.539c.087,.07,.163,.147,.252,.216,8.727,6.753,21.275,5.153,28.028-3.574,6.753-8.727,5.153-21.275-3.574-28.028Z" style="fill: rgb(255, 255, 255); opacity: 0.7; transform-origin: 673.008px 145.449px;" class="animable"></path></g><path d="M695.512,145.486h-.013c-.139-.007-.244-.125-.237-.263,.335-6.379-2.807-12.9-8.003-16.614-.112-.081-.138-.237-.058-.349,.08-.113,.237-.138,.349-.058,5.331,3.811,8.555,10.502,8.212,17.048-.008,.133-.118,.237-.25,.237Z" style="fill: rgb(29, 99, 255); transform-origin: 691.471px 136.821px;" id="eltyuwpypk66p" class="animable"></path><path d="M694.709,151.357c-.032,0-.064-.006-.095-.019-.128-.052-.189-.198-.137-.326,.362-.88,.543-1.849,.522-2.8-.003-.138,.106-.252,.244-.255h.006c.136,0,.247,.108,.25,.245,.022,1.02-.172,2.058-.56,3.001-.04,.097-.133,.155-.231,.155Z" style="fill: rgb(29, 99, 255); transform-origin: 694.98px 149.657px;" id="elume0y0bef9n" class="animable"></path></g><g id="elrp3i35oup8q" class="animable" style="transform-origin: 673.521px 145.449px;"><g id="el2o30nsfpakn"><rect x="665.299" y="143.772" width="16.443" height="3.355" style="fill: rgb(29, 99, 255); transform-origin: 673.52px 145.45px; transform: rotate(136.072deg);" class="animable"></rect></g><g id="el4giqzu3yu87"><rect x="665.299" y="143.772" width="16.443" height="3.355" style="fill: rgb(29, 99, 255); transform-origin: 673.52px 145.45px; transform: rotate(46.072deg);" class="animable"></rect></g></g></g></g><g id="freepik--Character--inject-99" class="animable animator-active" style="transform-origin: 581.427px 292.202px;"><g id="elvlxciw5b4hi" class="animable" style="transform-origin: 581.427px 292.202px;"><g id="eloj100d67pao" class="animable" style="transform-origin: 652.14px 188.264px;"><path d="M677.934,193.313c5.347-2.562,8.539-8.973,7.362-14.784-3.096,1.195-6.224,2.399-9.507,2.884-3.283,.485-6.782,.197-9.665-1.447-2.171-1.239-3.857-3.154-5.579-4.965-1.722-1.811-3.596-3.6-5.942-4.46-2.347-.86-5.288-.565-6.92,1.328l-3.588,5.105c2.205-.396,4.432,1.025,5.6,2.937,1.169,1.912,1.479,4.217,1.616,6.454,.137,2.236,.131,4.512,.762,6.662,.807,2.751,2.621,5.123,4.777,7.013,4.785,4.195,11.509,6.174,17.757,4.965,6.248-1.21,11.833-5.678,14.132-11.612-3.573,.569-7.24,.542-10.805-.079Z" style="fill: rgb(38, 50, 56); transform-origin: 666.417px 187.719px;" id="elpy2l5gliivq" class="animable"></path><g id="elemcth7gfmif" class="animable" style="transform-origin: 632.774px 188.264px;"><path d="M629.645,166.225s-8.685,14.016-9.279,18.478c-3.184,2.457-5.104-2.929-4.649-10.001,.373-5.789,3.695-11.895,8.81-13.906,7.185-2.824,5.118,5.429,5.118,5.429Z" style="fill: rgb(38, 50, 56); transform-origin: 622.786px 172.757px;" id="elu6uf2vgsw1" class="animable"></path><g id="elv6erjktgm6i" class="animable" style="transform-origin: 632.774px 188.264px;"><g id="elfsv7fayangt" class="animable" style="transform-origin: 632.774px 188.264px;"><path d="M641.472,190.843l-10.24,5.534-2.102,2.075c.502,1.542,.91,3.12,1.014,4.624,.16,1.958-1.657,3.434-3.06,4.706-2.017,1.006,1.863,10.285,1.863,10.285l13.271-13.735c-2.476-6.071-1.848-10.977-.745-13.489Z" style="fill: rgb(253, 187, 181); transform-origin: 634.36px 204.455px;" id="elxmzksdgyxel" class="animable"></path><g id="el0pasawbf4u4o"><path d="M630.177,203.658c2.89-1.401,6.148-3.978,6.06-7.245-.046-1.376-.231-2.693-.487-3.548l-6.214,6.926c.358,1.231,.459,2.034,.642,3.867Z" style="opacity: 0.2; transform-origin: 632.887px 198.262px;" class="animable"></path></g><path d="M645.837,176.535c-1.811,10.199-2.361,14.543-8.121,19.484-8.664,7.432-20.708,3.667-21.959-6.7-1.126-9.331,2.024-24.442,12.48-27.908,10.302-3.415,19.411,4.926,17.6,15.125Z" style="fill: rgb(253, 187, 181); transform-origin: 630.805px 180.27px;" id="elreygp1pw3x" class="animable"></path><path d="M631.698,179.48c-.055,.966-.649,1.759-1.328,1.773-.678,.014-1.184-.758-1.129-1.724,.055-.966,.649-1.759,1.328-1.773,.678-.014,1.184,.758,1.129,1.724Z" style="fill: rgb(38, 50, 56); transform-origin: 630.469px 179.504px;" id="el9zjag05w2kf" class="animable"></path><path d="M621.937,178.258c0,.937-.546,1.741-1.22,1.795-.674,.054-1.222-.663-1.222-1.6,0-.937,.546-1.74,1.22-1.794,.674-.054,1.221,.662,1.222,1.6Z" style="fill: rgb(38, 50, 56); transform-origin: 620.716px 178.356px;" id="elcfbxg7dtv6t" class="animable"></path><path d="M634.598,176.296c-.132,.002-.261-.049-.354-.152-1.444-1.614-3.274-1.268-3.295-1.264-.271,.052-.524-.123-.559-.398-.034-.275,.16-.542,.435-.597,.096-.019,2.393-.455,4.184,1.549,.178,.2,.152,.521-.059,.717-.102,.094-.228,.143-.352,.145Z" style="fill: rgb(38, 50, 56); transform-origin: 632.757px 175.064px;" id="elvrwe9ptu7pf" class="animable"></path><path d="M618.743,173.42c-.117-.045-.215-.131-.266-.251-.106-.246,.023-.537,.288-.649,2.659-1.129,4.632,.056,4.715,.108,.234,.144,.291,.446,.126,.675-.164,.228-.486,.296-.72,.154-.077-.047-1.621-.944-3.735-.047-.137,.058-.283,.058-.407,.01Z" style="fill: rgb(38, 50, 56); transform-origin: 621.07px 172.783px;" id="el104srknvuhjq" class="animable"></path><path d="M620.042,164.079c2.396-4.423,11.473-8.204,21.466-3.34,14.972,5.887,6.486,30.223,2.159,25.121-1.177-1.387-2.159-2.755-2.979-4.065-4.928-7.871-12.039-14.137-20.613-17.703l-.033-.014Z" style="fill: rgb(38, 50, 56); transform-origin: 635.024px 172.509px;" id="el8hygeaksq4e" class="animable"></path><path d="M648.238,185.176c-1.392,2.005-3.477,3.162-5.324,3.463-2.778,.452-3.813-4.041-2.654-6.688,1.044-2.383,3.854-3.781,6.457-3.022,2.564,.748,3.113,3.955,1.521,6.248Z" style="fill: rgb(253, 187, 181); transform-origin: 644.462px 183.696px;" id="eltgprv17hx4" class="animable"></path><path d="M624.907,177.6s-1.933,3.712-3.95,5.957c-.352,.392-.208,1.021,.27,1.244,1.229,.574,2.751,.277,2.751,.277l.93-7.478Z" style="fill: rgb(239, 120, 120); transform-origin: 622.835px 181.377px;" id="el3mwnqp2beuf" class="animable"></path></g><path d="M630.776,177.733l-2.367-.562s1.293,1.767,2.367,.562Z" style="fill: rgb(38, 50, 56); transform-origin: 629.592px 177.662px;" id="eloe83lsni6ab" class="animable"></path><path d="M621.061,176.686l-2.396-.42c1.111,1.343,2.073,.829,2.396,.42Z" style="fill: rgb(38, 50, 56); transform-origin: 619.863px 176.7px;" id="el6tmj53h07u8" class="animable"></path></g><g id="elr8n9b65mhpe"><path d="M643.667,186.11c-.118,0-.224-.084-.246-.204-.025-.136,.064-.266,.2-.292,1.498-.281,2.202-1.008,2.528-1.568,.36-.618,.364-1.197,.259-1.506-.214-.624-.967-1.149-1.705-.906-.137,.046-.273-.029-.315-.159-.043-.131,.028-.272,.159-.315,1.03-.337,2.039,.356,2.334,1.219,.146,.428,.146,1.157-.3,1.92-.379,.65-1.184,1.492-2.868,1.808-.016,.003-.031,.004-.046,.004Z" style="opacity: 0.2; transform-origin: 645.192px 183.592px;" class="animable"></path></g></g><path d="M622.869,188.395c.718,1.173,1.559,3.431,1.559,3.431,.218-.039,.437-.079,.652-.129,2.947-.607,4.114-1.863,4.513-3.07,.216-.661,.194-1.315,.109-1.833-.093-.601-.296-1.008-.296-1.008-1.37,1.255-4.074,2.033-5.535,2.388-.61,.155-1.001,.223-1.001,.223Z" style="fill: rgb(38, 50, 56); transform-origin: 626.316px 188.806px;" id="elyfqr67e4aq" class="animable"></path><path d="M623.87,188.173l.485,.999c2.774-.579,4.65-1.358,5.346-2.379-.093-.601-.296-1.008-.296-1.008-1.37,1.255-4.074,2.033-5.535,2.388Z" style="fill: rgb(255, 255, 255); transform-origin: 626.785px 187.479px;" id="elnzan10wbrk" class="animable"></path><path d="M625.079,191.697c2.947-.607,4.114-1.863,4.513-3.07-.996,.245-2.17,.652-3.139,1.323-.743,.509-1.145,1.143-1.375,1.747Z" style="fill: rgb(255, 75, 75); transform-origin: 627.335px 190.162px;" id="elez6ekml9vik" class="animable"></path></g><g id="eloup73gvlgr" class="animable" style="transform-origin: 629.555px 335.272px;"><path d="M617.703,208.202c-4.881,2.391-8.583,6.648-10.305,11.803-3.09,9.247-4.864,23.437-4.864,23.437l-15.248-14.119-9.627,7.747s22.484,29.697,25.221,30.427c8.093,2.158,12.53-16.428,12.53-16.428l2.84-43.134-.547,.268Z" style="fill: rgb(29, 99, 255); transform-origin: 597.955px 237.803px;" id="ela4xhjjsfx1" class="animable"></path><g id="elqlok4iqowyd" class="animable" style="transform-origin: 654.391px 456.12px;"><path d="M662.262,450.129l-1.053,1.467-2.09-.901-1.303,6.444-8.817,12.316s-3.355,.537-.712-6.461c.12-.318,.216-.669,.279-1.06,.785-4.186-.942-12.212-.942-12.212l4.838-6.758s.504,.008,1.363,.149c2.004,.335,6.012,1.312,8.438,7.014Z" style="fill: rgb(29, 99, 255); transform-origin: 654.768px 456.214px;" id="elzt4gk38lrq" class="animable"></path><g id="eluqe1rf0k0p"><path d="M662.262,450.129l-1.053,1.467-2.09-.901-1.303,6.444-8.817,12.316s-3.355,.537-.712-6.461c.12-.318,.216-.669,.279-1.06,.785-4.186-.942-12.212-.942-12.212l4.838-6.758s.504,.008,1.363,.149c2.004,.335,6.012,1.312,8.438,7.014Z" style="opacity: 0.2; transform-origin: 654.768px 456.214px;" class="animable"></path></g><path d="M653.824,443.116l.02,.015c-1.625,.174-.199,7.388-.853,11.435-.589,3.611-2.146,7.017-4.426,7.37,.785-4.186-2.046-13.726-2.046-13.726l3.891-5.434s2.556,.199,3.414,.34Z" style="fill: rgb(239, 120, 120); transform-origin: 650.181px 452.356px;" id="eltedz9n5mocb" class="animable"></path></g><g id="ele7igdn3cd6p" class="animable" style="transform-origin: 637.865px 462.031px;"><path d="M648.765,468.998l-1.797-.003-.499-2.236-5.946,2.706h-15.066s-2.396-2.428,4.779-4.363c.326-.088,.665-.215,1.016-.392,3.826-1.808,9.271-7.917,9.271-7.917h8.267s.288,.417,.677,1.201c.903,1.834,2.463,5.682-.703,11.003Z" style="fill: rgb(29, 99, 255); transform-origin: 637.865px 463.129px;" id="el4nxd6h99g1q" class="animable"></path><path d="M649.467,457.996v.025c-1.092-1.227-6.059,4.161-9.697,5.995-3.249,1.632-6.9,2.352-8.518,.696,3.826-1.808,9.901-10.115,9.901-10.115l6.642,.203s1.282,2.412,1.671,3.197Z" style="fill: rgb(253, 187, 181); transform-origin: 640.359px 460.125px;" id="elvunfmee6rl" class="animable"></path></g><path d="M633.697,391.265c-4.101-10.456-9.122-20.741-15.154-29.064,24.657-65.433,23.885-94.707,23.885-94.707l-29.692-.022-3.164,10.943s-7.419,27.242-9.581,42.88l-6.197,34.767v.098c-.421,7.22,1.301,14.391,4.995,20.74,4.035,6.938,11.172,15.174,15.088,22.651,5.152,9.868,10.015,19.76,14.169,28.61,4.377,9.328,7.938,17.48,10.16,23.143,2.103,.22,8.451-3.31,10.278-6.509,0,0-4.495-27.286-14.786-53.53Z" style="fill: rgb(38, 50, 56); transform-origin: 621.108px 359.393px;" id="elc4nolasv41t" class="animable"></path><g id="elv2xov1tad3k"><path d="M625.406,348.832c3.617-12.022,7.667-18.873,9.507-27.802,.016-2.084-6.91-11.006-10.437-14.6,0,0-4.243,17.051,.93,42.403Z" style="opacity: 0.2; transform-origin: 628.876px 327.632px;" class="animable"></path></g><g id="elsab5cdvh0q"><path d="M628.045,428.161c4.377,9.328,7.938,17.48,10.16,23.143,2.103,.22,8.451-3.31,10.278-6.509,0,0-4.495-27.286-14.786-53.53-2.09,10.836-4.429,24.528-5.652,36.896Z" style="opacity: 0.2; transform-origin: 638.264px 421.289px;" class="animable"></path></g><path d="M620.233,268.092s11.301,72.278,12.616,88.55c0,0,6.981,78.938,5.73,98.778l15.571,.7s10.473-59.787,5.177-98.155c-.46-5.002,4.364-37.623,5.126-50.618,1.834-31.264-11.879-39.853-11.879-39.853l-32.342,.597Z" style="fill: rgb(38, 50, 56); transform-origin: 642.427px 361.807px;" id="el6endsigs677" class="animable"></path><g id="elkqeyy8cmy79"><polygon points="639.953 269.315 642.428 308.123 664.623 305.477 664.623 301.488 639.953 269.315" style="opacity: 0.2; transform-origin: 652.288px 288.719px;" class="animable"></polygon></g><path d="M650.689,270.285c.868-9.845,4.364-27.887,10.383-46.835,1.958-6.162-1.363-13.118-1.363-13.118,0,0-8.192-.212-9.02-.305-.907-.106-1.84-.199-2.773-.278-7.031-.583-12.788-1.007-19.058-.649-1.577,.093-3.194,.225-4.784,.358-.513,.053-3.84,.103-4.34,.156,0,0-9.015,10.548-9.501,17.995-.263,4.161-2.273,5.951-2.05,15.902,.039,6.758,4.944,16.603,5.391,26.104l37.115,.67Z" style="fill: rgb(255, 255, 255); transform-origin: 634.928px 239.627px;" id="elfefs7bvud8s" class="animable"></path><path d="M643.679,304.97l26.119-2.73-16.549-46.368s1.371-.464,3.737-9.341c1.143-4.32,2.339-8.904,3.351-12.986,1.472-5.883,2.576-10.759,2.655-12.349,.263-4.969-5.763-12.85-5.763-12.85l-15.286-1.883s-2.924,10.558-3.541,30.739c-.618,20.167,5.278,67.767,5.278,67.767Z" style="fill: rgb(29, 99, 255); transform-origin: 654.077px 255.716px;" id="eleh8qmttgsgc" class="animable"></path><path d="M628.752,205.295s-13.139,15.855-16.366,27.294c-2.122,7.523,2.063,29.197,1.575,34.931-.804,9.45-4.979,21.016-10.39,37.957l-3.579-.508,9.858-37.497s-4.561-28.255-3.348-35.325c1.213-7.07,11.75-24.213,11.75-24.213l4.809-.331,5.692-2.308Z" style="fill: rgb(29, 99, 255); transform-origin: 614.372px 255.386px;" id="ellgs8bdnon2n" class="animable"></path><path d="M642.338,204.242s-5.91,11.665-3.675,41.018l9.819-21.101-3.554-5.766,4.717-9.425s-5.045-3.245-7.165-4.961l-.142,.235Z" style="fill: rgb(29, 99, 255); transform-origin: 643.902px 224.634px;" id="elxrg7vb425s" class="animable"></path><g id="el5dzrtspx7aa"><path d="M655.08,244.132c.434,1.113,1.104,1.882,1.906,2.398,1.143-4.32,2.339-8.904,3.351-12.986-2.655-3.233-4.903-5.936-4.903-5.936,0,0-3.062,9.58-.355,16.523Z" style="opacity: 0.2; transform-origin: 657.149px 237.069px;" class="animable"></path></g><path d="M656.813,208.315c5.76-.248,19.059,27.459,24.253,40.963,1.539,4.001-1.846,9.13-4.821,9.95-6.667,1.839-40.055,3.682-40.055,3.682l-1.267-9.94,28.397-5.949-9.085-13.702s-3.4-6.911-2.765-13.321c.635-6.41,5.343-11.683,5.343-11.683Z" style="fill: rgb(29, 99, 255); transform-origin: 658.187px 235.612px;" id="eln7kroctws6j" class="animable"></path><g id="elcp4sko18h6f"><g style="opacity: 0.2; transform-origin: 643.902px 224.634px;" class="animable"><path d="M642.338,204.242s-5.91,11.665-3.675,41.018l9.819-21.101-3.554-5.766,4.717-9.425s-5.045-3.245-7.165-4.961l-.142,.235Z" id="elecyzzqnn4oh" class="animable" style="transform-origin: 643.902px 224.634px;"></path></g></g><g id="elm6l3n4qmxdk"><path d="M663.32,247.022s4.206-.652,6.877,1.573c0,0-2.879-4.607-8.045-3.336l1.168,1.762Z" style="opacity: 0.2; transform-origin: 666.175px 246.816px;" class="animable"></path></g><path d="M612.08,245.431s-2.199-6.473-1.797-12.447c.402-5.974,.495-10.431,.495-10.431l6.778-5.009-.892-6.107s3.268-2.007,6.305-4.063c2.075-1.405,6.145-3.53,6.68-3.366,0,0-17.31,21.906-17.397,30.869-.084,8.644-.172,10.555-.172,10.555Z" style="fill: rgb(29, 99, 255); transform-origin: 619.941px 224.716px;" id="elu0xfgk937j" class="animable"></path><g id="ell9oas6wdjib"><path d="M612.08,245.431s-2.199-6.473-1.797-12.447c.402-5.974,.495-10.431,.495-10.431l6.778-5.009-.892-6.107s3.268-2.007,6.305-4.063c2.075-1.405,6.145-3.53,6.68-3.366,0,0-17.31,21.906-17.397,30.869-.084,8.644-.172,10.555-.172,10.555Z" style="opacity: 0.3; transform-origin: 619.941px 224.716px;" class="animable"></path></g><g id="elrir1icvm3o"><path d="M609.403,264.605l-2.328-22.072v24.477s1.452-1.216,2.328-2.405Z" style="opacity: 0.3; transform-origin: 608.239px 254.772px;" class="animable"></path></g><g id="elvd1qo5pm59j"><polygon points="639.417 262.723 655.306 261.639 656.244 264.265 639.705 266.371 639.417 262.723" style="opacity: 0.2; transform-origin: 647.831px 264.005px;" class="animable"></polygon></g><path d="M625.28,209.849l4.754-7.528,3.052,3.751,7.979-4.993,1.415,2.929-3.264,9.576s-8.157,3.339-8.59,3.339-5.347-7.073-5.347-7.073Z" style="fill: rgb(255, 255, 255); transform-origin: 633.88px 209.001px;" id="elxzlxdam8m9n" class="animable"></path><g id="elz63r2edemgo"><polygon points="625.065 210.148 626.97 214.86 631.706 210.148 634.928 215.681 639.741 213.323 634.611 217.385 631.643 211.324 626.212 216.438 625.065 210.148" style="opacity: 0.3; transform-origin: 632.403px 213.766px;" class="animable"></polygon></g></g><path d="M571.977,222.692c4.357,4.732,9.122,9.044,13.931,13.282,2.457,2.073,36.558,29.889,39.075,31.882l3.755,3.032c1.346,1.231,3.278,1.744,5.229,1.389,2.16-.33,3.829-2.176,3.814-4.218,.053-1.854-.809-3.548-2.333-4.582l-3.827-2.944c-2.529-1.985-36.88-29.533-39.475-31.449-5.275-3.737-9.703-8.544-15.437-11.768-1.271-.75-3.959,.836-4.868,2.114-.752,1.057-.697,2.399,.134,3.262h0Z" style="fill: rgb(38, 50, 56); transform-origin: 604.548px 244.755px;" id="elms3caaor16d" class="animable"></path><g id="elk7cgjqlk0rj"><g style="opacity: 0.3; transform-origin: 604.548px 244.755px;" class="animable"><path d="M571.977,222.692c4.357,4.732,9.122,9.044,13.931,13.282,2.457,2.073,36.558,29.889,39.075,31.882l3.755,3.032c1.346,1.231,3.278,1.744,5.229,1.389,2.16-.33,3.829-2.176,3.814-4.218,.053-1.854-.809-3.548-2.333-4.582l-3.827-2.944c-2.529-1.985-36.88-29.533-39.475-31.449-5.275-3.737-9.703-8.544-15.437-11.768-1.271-.75-3.959,.836-4.868,2.114-.752,1.057-.697,2.399,.134,3.262h0Z" style="fill: rgb(255, 255, 255); transform-origin: 604.548px 244.755px;" id="elyhj1ckrud1" class="animable"></path></g></g><g id="elswcxv6bp43" class="animable" style="transform-origin: 536.479px 177.305px;"><g id="elbdpc5nqt1w" class="animable" style="transform-origin: 536.794px 177.043px;"><path d="M547.82,163.453h-9.744l.297,38.836s13.886,.807,15.743-12.352c1.857-13.16-2.518-22.848-6.296-26.483Z" style="fill: rgb(29, 99, 255); transform-origin: 546.316px 182.876px;" id="elfb2qwux79sk" class="animable"></path><path d="M560.784,154.146c.407,1.758,.084,3.803-.467,5.499-.57,1.755-1.485,3.371-2.71,4.751-2.446,2.755-6.122,4.305-9.787,4.292-1.679-.006-1.683-2.616,0-2.611,2.947,.01,5.801-1.203,7.802-3.375,.96-1.042,1.697-2.31,2.145-3.654,.419-1.258,.805-2.886,.499-4.208-.379-1.635,2.138-2.333,2.517-.694h0Z" style="fill: rgb(29, 99, 255); transform-origin: 553.763px 160.95px;" id="elulxnb3w0wef" class="animable"></path><path d="M569.476,178.476c-5.426-2.38-11.886-1.848-16.924,1.214-1.439,.875-2.753-1.382-1.318-2.254,5.897-3.585,13.266-3.974,19.559-1.214,.651,.285,.788,1.224,.468,1.786-.381,.67-1.144,.75-1.786,.468h0Z" style="fill: rgb(29, 99, 255); transform-origin: 561.02px 177.15px;" id="elhw68kbhjigp" class="animable"></path><path d="M562.61,197.171c-2.326-4.922-6.788-8.59-12.086-9.867-1.632-.393-.941-2.911,.694-2.517,5.894,1.421,11.053,5.58,13.646,11.066,.301,.637,.177,1.408-.468,1.786-.568,.332-1.483,.172-1.786-.468h0Z" style="fill: rgb(29, 99, 255); transform-origin: 557.306px 191.276px;" id="elg4y4ah6u3vu" class="animable"></path><path d="M525.771,163.453h9.744l-.297,38.836s-13.886,.807-15.743-12.352c-1.857-13.16,2.518-22.848,6.296-26.483Z" style="fill: rgb(29, 99, 255); transform-origin: 527.275px 182.876px;" id="eltmwy2mwb83p" class="animable"></path><path d="M515.325,154.84c-.299,1.29,.067,2.879,.467,4.111,.448,1.381,1.193,2.683,2.177,3.752,2.002,2.172,4.856,3.385,7.802,3.375,1.68-.006,1.682,2.605,0,2.611-3.665,.012-7.341-1.537-9.787-4.292-1.224-1.379-2.144-2.996-2.71-4.751-.548-1.697-.874-3.739-.467-5.499,.379-1.636,2.896-.944,2.517,.694h0Z" style="fill: rgb(29, 99, 255); transform-origin: 519.828px 160.951px;" id="elhfo99d4fht8" class="animable"></path><path d="M502.798,176.222c6.293-2.76,13.663-2.37,19.559,1.214,1.434,.871,.123,3.13-1.318,2.254-5.038-3.062-11.498-3.593-16.924-1.214-.65,.285-1.394,.186-1.786-.468-.33-.551-.176-1.503,.468-1.786h0Z" style="fill: rgb(29, 99, 255); transform-origin: 512.569px 177.15px;" id="eltj5wr4l4p7l" class="animable"></path><path d="M508.728,195.854c2.593-5.487,7.752-9.646,13.646-11.066,1.633-.394,2.329,2.123,.694,2.517-5.298,1.277-9.76,4.945-12.086,9.867-.301,.637-1.215,.802-1.786,.468-.653-.382-.771-1.146-.468-1.786h0Z" style="fill: rgb(29, 99, 255); transform-origin: 516.285px 191.277px;" id="el4bp0br5rr4t" class="animable"></path><path d="M547.22,161.432c-.074,.221-1.257-9.644-9.963-9.644s-10.99,9.648-10.99,9.648l20.953-.004Z" style="fill: rgb(29, 99, 255); transform-origin: 536.743px 156.612px;" id="eli25wmfmurwr" class="animable"></path></g><path d="M594.876,155.464c-12.062-32.252-47.985-48.619-80.237-36.557-32.184,12.037-48.563,47.844-36.622,80.064,11.966,32.288,47.841,48.762,80.128,36.796,32.288-11.966,48.762-47.841,36.795-80.128-.021-.058-.043-.116-.065-.174Zm-109.402,40.898l-.034-.093c-10.424-28.116,3.919-59.359,32.035-69.783,28.077-10.369,59.25,3.939,69.693,31.989,10.462,28.102-3.838,59.364-31.939,69.826-28.102,10.462-59.364-3.838-69.826-31.94h.072Z" style="fill: rgb(38, 50, 56); transform-origin: 536.479px 177.305px;" id="elte4651qqjtd" class="animable"></path><g id="el70bxwz5ch7f"><path d="M594.876,155.464c-12.062-32.252-47.985-48.619-80.237-36.557-32.184,12.037-48.563,47.844-36.622,80.064,11.966,32.288,47.841,48.762,80.128,36.796,32.288-11.966,48.762-47.841,36.795-80.128-.021-.058-.043-.116-.065-.174Zm-109.402,40.898l-.034-.093c-10.424-28.116,3.919-59.359,32.035-69.783,28.077-10.369,59.25,3.939,69.693,31.989,10.462,28.102-3.838,59.364-31.939,69.826-28.102,10.462-59.364-3.838-69.826-31.94h.072Z" style="fill: rgb(255, 255, 255); opacity: 0.3; transform-origin: 536.479px 177.305px;" class="animable"></path></g></g><path d="M626.203,251.378l9.528,2.75,1.155,8.101c-.914,5.168-9.933,1.222-9.933,1.222l-2.02,1.283c-1.64,1.041-5.541-.105-5.876-2.03l-.233-4.926c-.174-1.001,1.136-2.925,1.931-3.55l3.019-2.374c.687-.541,1.589-.717,2.428-.475Z" style="fill: rgb(253, 187, 181); transform-origin: 627.847px 258.2px;" id="elw6txwf1pvsf" class="animable"></path><g id="elv5fg8c9u39" class="animable" style="transform-origin: 581.395px 233.486px;"><path d="M577.656,228.749s5.675-1.95,7.389-1.2c1.714,.75-.373,2.416-.373,2.416,0,0,2.409-1.692,3.266-.766,1.028,1.111-1.166,2.847-1.166,2.847,0,0,2.023-1.301,2.73-.427,.733,.907-1.604,3.042-1.604,3.042,0,0,1.598-.647,1.745,.239,.147,.886-4.726,5.513-7.04,5.878-2.315,.365-8.027-6.104-8.983-7.772-.956-1.668-.464-4.054,1.405-6.826l2.63,2.568h0Z" style="fill: rgb(253, 187, 181); transform-origin: 581.395px 233.486px;" id="eli6311cefdd" class="animable"></path><g id="elr2gvxjdtomd"><path d="M584.762,230.076l-.01,.007-4.341,2.749c-.058,.037-.141,.014-.184-.051-.043-.065-.03-.15,.027-.185l4.34-2.749c.058-.037,.141-.014,.184,.051,.041,.061,.032,.138-.017,.177Z" style="opacity: 0.2; transform-origin: 582.503px 231.34px;" class="animable"></path></g><g id="elo6enhclmr5"><path d="M586.747,232.247l-.003,.002-3.959,2.972c-.055,.041-.138,.024-.185-.038-.048-.063-.041-.13,.014-.188l3.959-2.972c.055-.041,.138-.024,.185,.038,.047,.062,.041,.144-.011,.186Z" style="opacity: 0.2; transform-origin: 584.679px 233.622px;" class="animable"></path></g><g id="elw2d0ob9ipv"><path d="M587.855,234.877l-2.879,2.293c-.054,.043-.137,.028-.186-.033-.048-.061-.045-.145,.009-.188l2.879-2.293c.054-.043,.137-.028,.186,.033,.049,.061,.045,.146-.009,.188Z" style="opacity: 0.2; transform-origin: 586.327px 235.913px;" class="animable"></path></g></g></g></g><defs>     <filter id="active" height="200%">         <feMorphology in="SourceAlpha" result="DILATED" operator="dilate" radius="2"></feMorphology>                <feFlood flood-color="#32DFEC" flood-opacity="1" result="PINK"></feFlood>        <feComposite in="PINK" in2="DILATED" operator="in" result="OUTLINE"></feComposite>        <feMerge>            <feMergeNode in="OUTLINE"></feMergeNode>            <feMergeNode in="SourceGraphic"></feMergeNode>        </feMerge>    </filter>    <filter id="hover" height="200%">        <feMorphology in="SourceAlpha" result="DILATED" operator="dilate" radius="2"></feMorphology>                <feFlood flood-color="#ff0000" flood-opacity="0.5" result="PINK"></feFlood>        <feComposite in="PINK" in2="DILATED" operator="in" result="OUTLINE"></feComposite>        <feMerge>            <feMergeNode in="OUTLINE"></feMergeNode>            <feMergeNode in="SourceGraphic"></feMergeNode>        </feMerge>            <feColorMatrix type="matrix" values="0   0   0   0   0                0   1   0   0   0                0   0   0   0   0                0   0   0   1   0 "></feColorMatrix>    </filter></defs></svg>